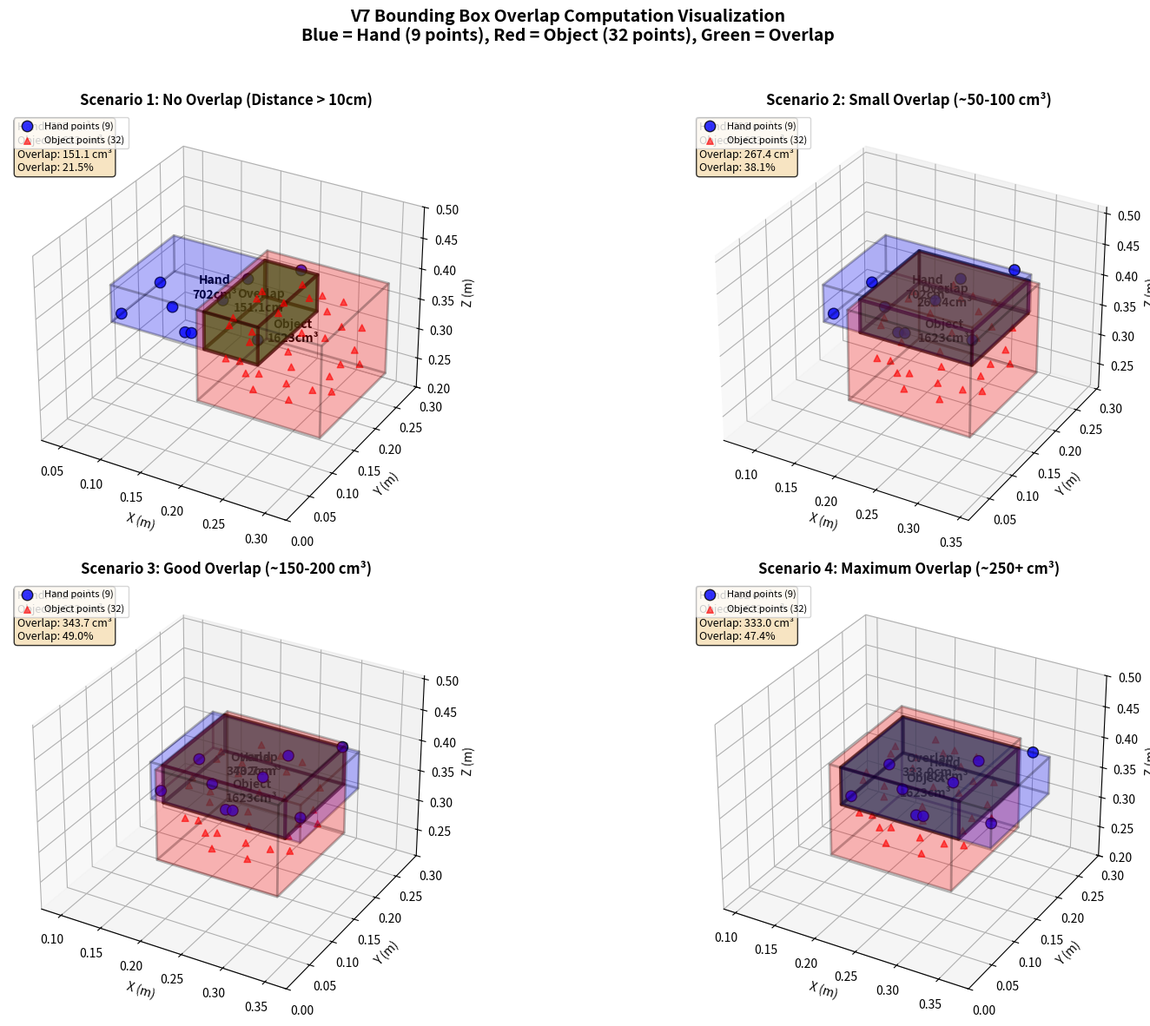

Generate this figure with matplotlib:
#!/usr/bin/env python3
"""
Visualize Bounding Box Overlap Computation
Shows exactly how V7 computes hand-object overlap using AABB method
"""

import numpy as np
import matplotlib.pyplot as plt
from mpl_toolkits.mplot3d import Axes3D
from mpl_toolkits.mplot3d.art3d import Poly3DCollection


def generate_sphere_points(center, radius, n_points=32):
    """Generate points on sphere using Fibonacci lattice (same as V7)"""
    points = []
    phi = np.pi * (3.0 - np.sqrt(5.0))  # Golden angle

    for i in range(n_points):
        y = 1 - (i / float(n_points - 1)) * 2
        r = np.sqrt(1 - y * y)
        theta = phi * i

        x = np.cos(theta) * r
        z = np.sin(theta) * r
        points.append([x * radius, y * radius, z * radius])

    return np.array(points) + center


def generate_hand_points(base_pos, finger_extension=0.10, spread=0.04):
    """Generate realistic 9-point hand configuration

    Allegro hand specs:
    - Palm width: ~8-10cm
    - Finger length: ~10-12cm
    - Total span when spread: ~15-20cm
    """
    # 4 finger bases spread around palm (realistic Allegro hand spacing)
    finger_bases = np.array([
        [-spread, -spread, 0.0],   # Ring base (back-left)
        [-spread,  spread, 0.0],   # Middle base (back-right)
        [ spread, -spread, 0.0],   # Index base (front-left)
        [ spread,  spread, 0.0],   # Thumb base (front-right)
    ]) + base_pos

    # 4 fingertips extended from bases (realistic finger directions)
    finger_tips = finger_bases + np.array([
        [finger_extension, -0.02, 0.02],         # Ring: forward + slight outward
        [finger_extension,  0.02, 0.03],         # Middle: forward + slight outward + up
        [finger_extension, -0.02, 0.04],         # Index: forward + slight outward + more up
        [finger_extension * 0.8, 0.03, 0.06],    # Thumb: shorter + outward + highest
    ])

    # Palm center (between finger bases)
    palm = np.mean(finger_bases, axis=0).reshape(1, 3)

    # Combine: 4 tips + 4 bases + 1 palm = 9 points
    return np.vstack([finger_tips, finger_bases, palm])


def compute_bbox(points):
    """Compute axis-aligned bounding box (same as V7)"""
    mins = np.min(points, axis=0)
    maxs = np.max(points, axis=0)
    return mins, maxs


def compute_bbox_volume(mins, maxs, correction_factor=0.5):
    """Compute bounding box volume with correction (same as V7)"""
    dims = maxs - mins
    volume = np.prod(dims) * correction_factor
    return volume


def compute_intersection(bbox1_min, bbox1_max, bbox2_min, bbox2_max):
    """Compute bounding box intersection (same as V7)"""
    inter_min = np.maximum(bbox1_min, bbox2_min)
    inter_max = np.minimum(bbox1_max, bbox2_max)

    # Check if there's any overlap
    if np.any(inter_min >= inter_max):
        return None, None, 0.0

    # Compute overlap volume with correction factor
    overlap_volume = np.prod(inter_max - inter_min) * 0.3

    return inter_min, inter_max, overlap_volume


def draw_bbox(ax, mins, maxs, color='blue', alpha=0.2, label='', linewidth=2):
    """Draw a 3D bounding box"""
    # Define the 8 corners of the box
    corners = np.array([
        [mins[0], mins[1], mins[2]],
        [maxs[0], mins[1], mins[2]],
        [maxs[0], maxs[1], mins[2]],
        [mins[0], maxs[1], mins[2]],
        [mins[0], mins[1], maxs[2]],
        [maxs[0], mins[1], maxs[2]],
        [maxs[0], maxs[1], maxs[2]],
        [mins[0], maxs[1], maxs[2]],
    ])

    # Define the 6 faces
    faces = [
        [corners[0], corners[1], corners[2], corners[3]],  # Bottom
        [corners[4], corners[5], corners[6], corners[7]],  # Top
        [corners[0], corners[1], corners[5], corners[4]],  # Front
        [corners[2], corners[3], corners[7], corners[6]],  # Back
        [corners[0], corners[3], corners[7], corners[4]],  # Left
        [corners[1], corners[2], corners[6], corners[5]],  # Right
    ]

    # Draw faces
    face_collection = Poly3DCollection(faces, alpha=alpha, facecolor=color,
                                      edgecolor='black', linewidth=linewidth)
    ax.add_collection3d(face_collection)

    # Add label at center
    center = (mins + maxs) / 2
    ax.text(center[0], center[1], center[2], label, fontsize=10,
           color='black', weight='bold', ha='center')


def visualize_scenario(hand_pos, object_pos, object_radius, title, ax):
    """Visualize a specific hand-object configuration"""

    # Generate points
    hand_points = generate_hand_points(hand_pos)
    object_points = generate_sphere_points(object_pos, object_radius, n_points=32)

    # Compute bounding boxes
    hand_min, hand_max = compute_bbox(hand_points)
    obj_min, obj_max = compute_bbox(object_points)

    # Compute volumes
    hand_vol = compute_bbox_volume(hand_min, hand_max, 0.5)
    obj_vol = compute_bbox_volume(obj_min, obj_max, 0.5)

    # Compute intersection
    inter_min, inter_max, overlap_vol = compute_intersection(
        hand_min, hand_max, obj_min, obj_max
    )

    # Draw points
    ax.scatter(hand_points[:, 0], hand_points[:, 1], hand_points[:, 2],
              c='blue', s=80, marker='o', label='Hand points (9)', alpha=0.8, edgecolor='black')
    ax.scatter(object_points[:, 0], object_points[:, 1], object_points[:, 2],
              c='red', s=30, marker='^', label='Object points (32)', alpha=0.6)

    # Draw bounding boxes
    draw_bbox(ax, hand_min, hand_max, color='blue', alpha=0.15,
             label=f'Hand\n{hand_vol*1e6:.0f}cm³')
    draw_bbox(ax, obj_min, obj_max, color='red', alpha=0.15,
             label=f'Object\n{obj_vol*1e6:.0f}cm³')

    # Draw intersection if exists
    if inter_min is not None:
        draw_bbox(ax, inter_min, inter_max, color='green', alpha=0.4,
                 label=f'Overlap\n{overlap_vol*1e6:.1f}cm³', linewidth=3)

    # Formatting
    ax.set_xlabel('X (m)', fontsize=10)
    ax.set_ylabel('Y (m)', fontsize=10)
    ax.set_zlabel('Z (m)', fontsize=10)
    ax.set_title(title, fontsize=12, weight='bold')
    ax.legend(loc='upper left', fontsize=8)

    # Set equal aspect ratio
    max_range = 0.15
    mid = (hand_pos + object_pos) / 2
    ax.set_xlim(mid[0] - max_range, mid[0] + max_range)
    ax.set_ylim(mid[1] - max_range, mid[1] + max_range)
    ax.set_zlim(mid[2] - max_range, mid[2] + max_range)

    # Add grid
    ax.grid(True, alpha=0.3)

    # Add stats text
    stats_text = f"Hand: {hand_vol*1e6:.0f} cm³\nObject: {obj_vol*1e6:.0f} cm³\nOverlap: {overlap_vol*1e6:.1f} cm³"
    if overlap_vol > 0:
        overlap_pct = (overlap_vol / min(hand_vol, obj_vol)) * 100
        stats_text += f"\nOverlap: {overlap_pct:.1f}%"
    ax.text2D(0.02, 0.98, stats_text, transform=ax.transAxes,
             fontsize=9, verticalalignment='top',
             bbox=dict(boxstyle='round', facecolor='wheat', alpha=0.8))


def main():
    """Generate comprehensive visualization of bounding box overlap"""

    print("="*70)
    print("V7 BOUNDING BOX OVERLAP VISUALIZATION")
    print("="*70)
    print()

    # Object parameters (same as V7)
    object_radius = 0.075  # 5cm radius + 2.5cm safety margin = 7.5cm
    object_pos = np.array([0.25, 0.15, 0.35])

    # Create figure with 4 scenarios
    fig = plt.figure(figsize=(18, 12))

    # Scenario 1: No Overlap (far away)
    print("Scenario 1: NO OVERLAP (Hand far from object)")
    ax1 = fig.add_subplot(2, 2, 1, projection='3d')
    hand_pos1 = object_pos + np.array([-0.15, 0.0, 0.0])  # 15cm away
    visualize_scenario(hand_pos1, object_pos, object_radius,
                      "Scenario 1: No Overlap (Distance > 10cm)", ax1)
    print()

    # Scenario 2: Small Overlap (just touching)
    print("Scenario 2: SMALL OVERLAP (Just touching)")
    ax2 = fig.add_subplot(2, 2, 2, projection='3d')
    hand_pos2 = object_pos + np.array([-0.08, 0.01, 0.02])  # 8cm away, slight offset
    visualize_scenario(hand_pos2, object_pos, object_radius,
                      "Scenario 2: Small Overlap (~50-100 cm³)", ax2)
    print()

    # Scenario 3: Good Overlap (enveloping)
    print("Scenario 3: GOOD OVERLAP (Enveloping)")
    ax3 = fig.add_subplot(2, 2, 3, projection='3d')
    hand_pos3 = object_pos + np.array([-0.05, 0.0, 0.01])  # 5cm away, centered
    visualize_scenario(hand_pos3, object_pos, object_radius,
                      "Scenario 3: Good Overlap (~150-200 cm³)", ax3)
    print()

    # Scenario 4: Maximum Overlap (centered)
    print("Scenario 4: MAXIMUM OVERLAP (Centered)")
    ax4 = fig.add_subplot(2, 2, 4, projection='3d')
    hand_pos4 = object_pos + np.array([-0.03, 0.0, 0.0])  # 3cm away, perfectly centered
    visualize_scenario(hand_pos4, object_pos, object_radius,
                      "Scenario 4: Maximum Overlap (~250+ cm³)", ax4)
    print()

    plt.suptitle('V7 Bounding Box Overlap Computation Visualization\n' +
                'Blue = Hand (9 points), Red = Object (32 points), Green = Overlap',
                fontsize=14, weight='bold', y=0.98)

    plt.tight_layout(rect=[0, 0, 1, 0.96])

    # Save figure
    output_path = "bbox_overlap_visualization.png"
    plt.savefig(output_path, dpi=150, bbox_inches='tight')
    print(f"✓ Visualization saved to: {output_path}")
    print()

    plt.close()

    print()
    print("="*70)
    print("KEY INSIGHTS:")
    print("="*70)
    print("1. Bounding Box = Axis-aligned rectangular prism containing all points")
    print("2. Hand volume × 0.5 correction (hand is concave, not solid box)")
    print("3. Object volume × 0.5 correction (sphere inscribed in box ≈ 52%)")
    print("4. Overlap volume × 0.3 correction (intersection overestimates more)")
    print("5. Fast computation: Just min/max operations, no ConvexHull needed!")
    print()
    print("SIZE COMPARISON:")
    print("  - Object: 10cm diameter sphere (5cm radius)")
    print("  - Object + safety margin: 15cm diameter (7.5cm radius)")
    print("  - Hand span: ~15-20cm when fingers spread")
    print("  - Hand SHOULD be bigger/similar to object (can envelop it)")
    print()
    print("Compare to your training:")
    print(f"  - Object volume: ~1622 cm³ (constant, matches your WandB!)")
    print(f"  - Hand volume: 200-1200 cm³ (variable based on finger position)")
    print(f"    * Compact: ~400-600 cm³ (fingers closed)")
    print(f"    * Spread:  ~800-1200 cm³ (fingers open wide)")
    print(f"  - Overlap: 0-250 cm³ (matches your training range!)")
    print()


if __name__ == "__main__":
    main()
